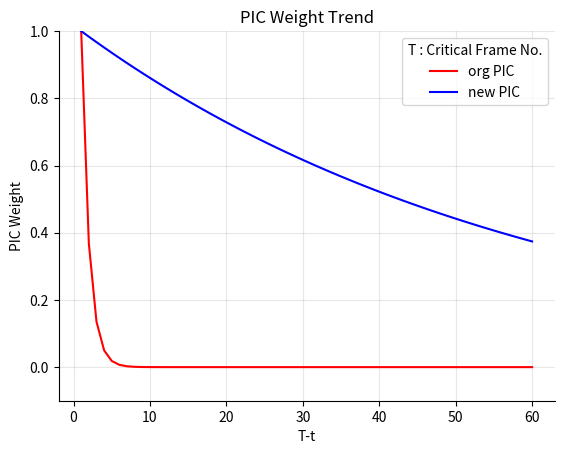

Source code (Python):
import pandas as pd
import matplotlib.pyplot as plt
import numpy as np

color_map = ['springgreen', 'red', 'greenyellow', 'dimgray', 'brown',
             'gold', 'purple', 'deepskyblue', 'tomato', 'pink']


"""
    org : PIC weight = np.exp(c*-(int(end_frame)-int(frame_id)))

    new : PIC weight = np.exp(c*-(int(end_frame)-int(frame_id))/60)			
"""
org_PIC_w_list = []
new_PIC_w_list = []
T = 60
c = 1.0

for t in range(T, 0, -1):

    org_PIC_w = np.exp(c*-(int(T)-int(t)))
    new_PIC_w = np.exp(c*-(int(T)-int(t))/T)

    # print(f"T-t={int(T)-int(t):2d}\tnew_PIC_w: {new_PIC_w:3.8f},\torg_PIC_w: {org_PIC_w:3.8f}")

    org_PIC_w_list.append(org_PIC_w)
    new_PIC_w_list.append(new_PIC_w)

T_list = list(range(1, T+1))

ax = plt.subplot(111)

pt = ax.plot(T_list, org_PIC_w_list, label="org PIC", color="red")
pt = ax.plot(T_list, new_PIC_w_list, label="new PIC", color="blue")
# ax.plot([], [], ' ', label="T:Critical Frame No.")

# Hide the right and top spines
ax.spines['top'].set_visible(False)
ax.spines['right'].set_visible(False)

ax.set_xlabel('T-t')
ax.set_ylabel('PIC Weight')
ax.set_title('PIC Weight Trend')
plt.xticks(list(range(0, T+1, 10)))
# ax.set_xlim(0.2, 0.6)
ax.set_ylim(-0.1, 1.0)
ax.grid(True, alpha=0.3)
ax.legend(title="T : Critical Frame No.")



ax.figure.savefig("./PIC_weight.png")
